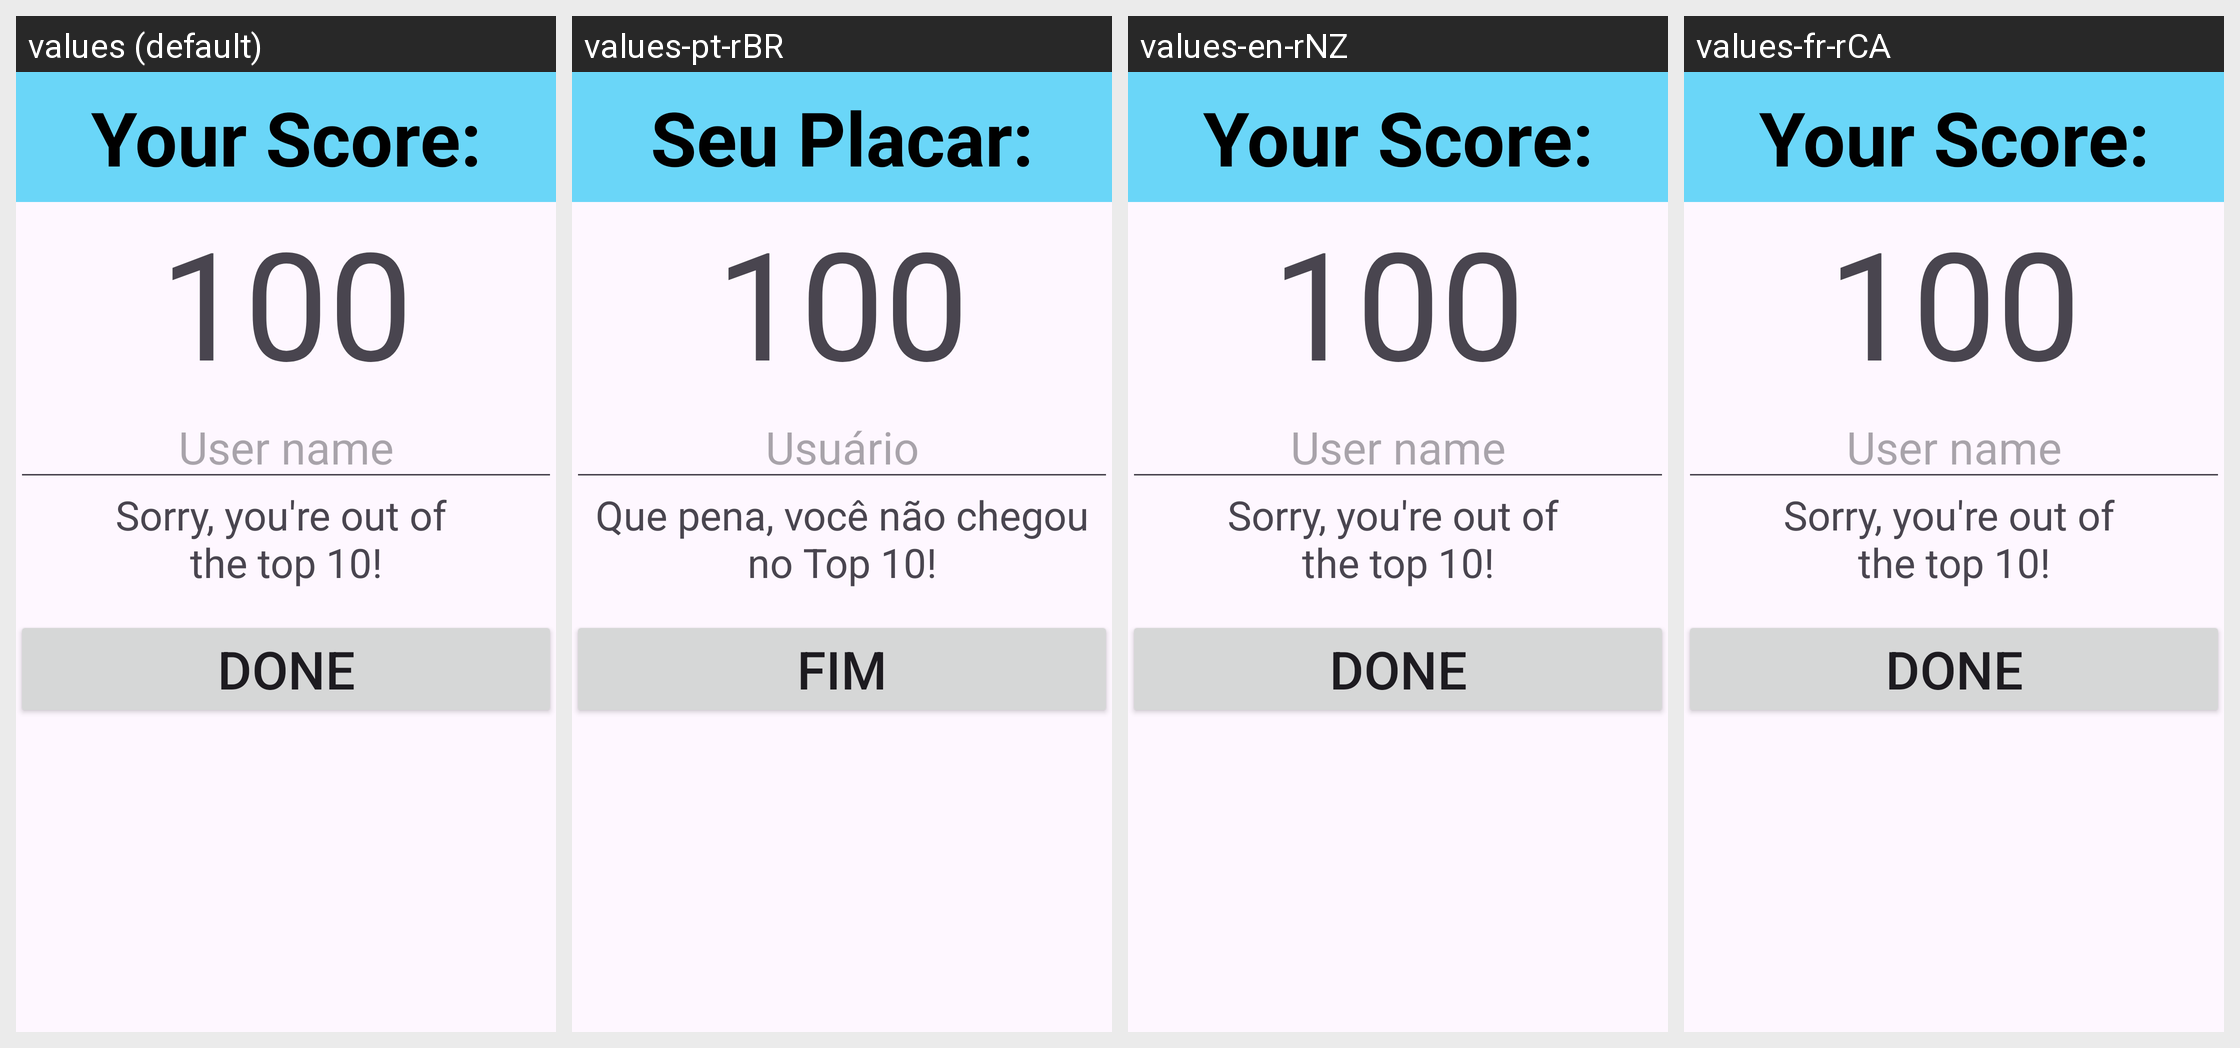

Strings drawn on this Android screen and how each of the app's shown locales translates them:
Android screen res/layout/new_score.xml rendered under 4 locales, left to right: values (default), values-pt-rBR, values-en-rNZ, values-fr-rCA. Device: Nexus 5 (rendered at 1080×1920; each locale shown at half size, 540×960, under a caption strip naming it); theme Theme.CST2335_FinalProject.
Strings drawn on this screen, with the default value and each locale's value (text and hints the layout hard-codes, and strings that could not be matched under every locale, appear in the picture but are not listed):

your_score
  values: Your Score:
  values-pt-rBR: Seu Placar:
  values-en-rNZ: Your Score:
  values-fr-rCA: Your Score:  [not translated; the default value is used]

score_place_holder
  values: 100
  values-pt-rBR: 100
  values-en-rNZ: 100
  values-fr-rCA: 100  [not translated; the default value is used]

user_name
  values: User name
  values-pt-rBR: Usuário
  values-en-rNZ: User name
  values-fr-rCA: User name  [not translated; the default value is used]

sorry_no_score
  values: Sorry, you're out of 
      the top 10!
  values-pt-rBR: Que pena, você não chegou no Top 10!
  values-en-rNZ: Sorry, you're out of 
      the top 10!
  values-fr-rCA: Sorry, you're out of 
      the top 10!  [not translated; the default value is used]

done
  values: Done
  values-pt-rBR: Fim
  values-en-rNZ: Done
  values-fr-rCA: Done  [not translated; the default value is used]
